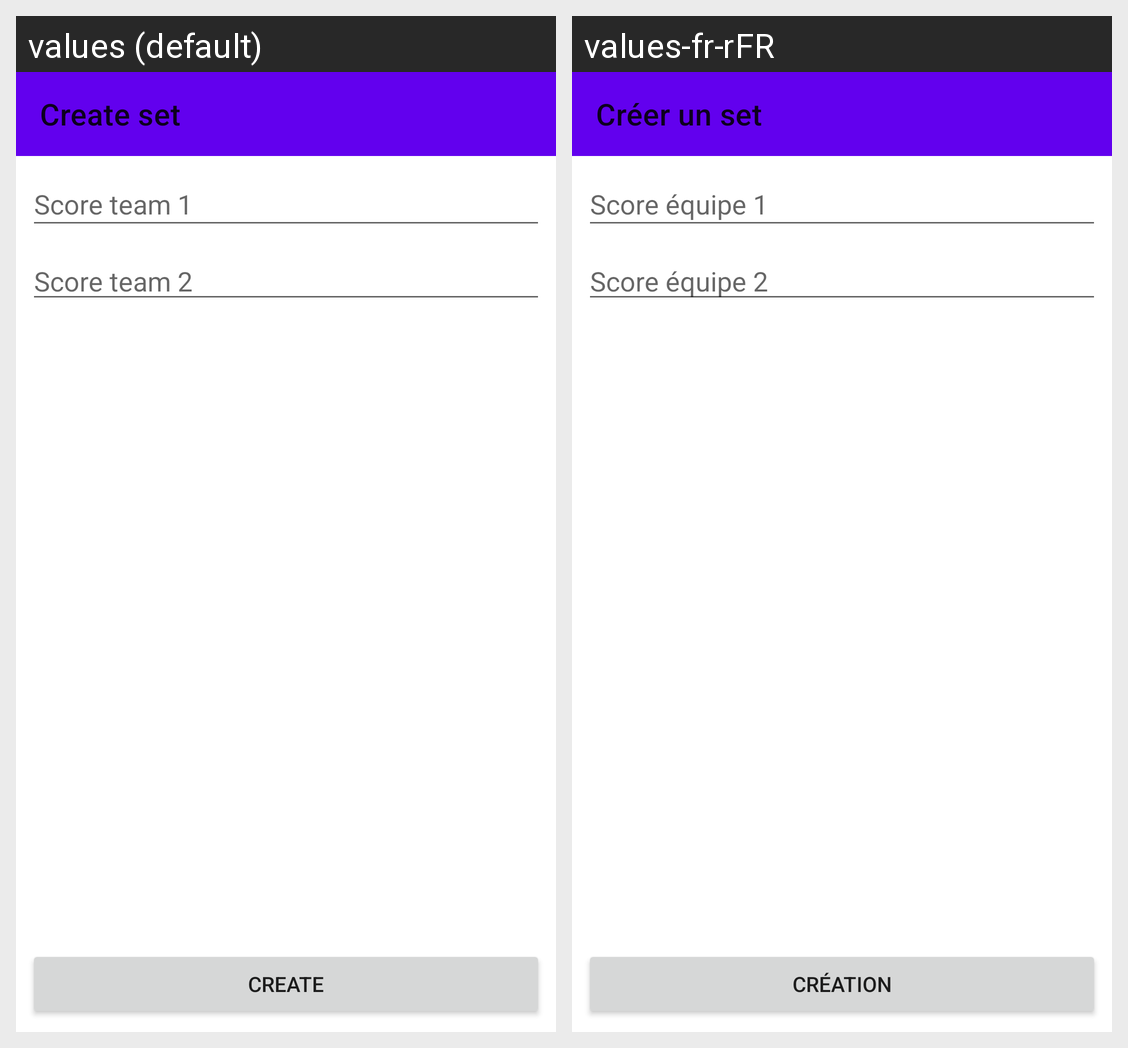

Here is an Android app screen in its default locale and in the app's own translations. Write out the translated-string differences for the strings that appear on this screen.
Android screen res/layout/fragment_create_set.xml rendered under 2 locales, left to right: values (default), values-fr-rFR. Device: Nexus 5 (rendered at 1080×1920; each locale shown at half size, 540×960, under a caption strip naming it); theme Theme.BadTracker.
Strings drawn on this screen, with the default value and each locale's value (text and hints the layout hard-codes, and strings that could not be matched under every locale, appear in the picture but are not listed):

create_set
  values: Create set
  values-fr-rFR: Créer un set

score_team_1
  values: Score team 1
  values-fr-rFR: Score équipe 1

score_team_2
  values: Score team 2
  values-fr-rFR: Score équipe 2

create
  values: Create
  values-fr-rFR: Création
